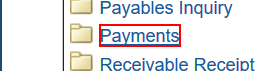
Workflow: Go_To_Payment

Step 1: click on the editable text 'Payments' in window 'Home - Waterfox' (waterfox.exe)

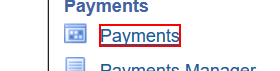
Step 2: click on the editable text 'Payments' in window 'Home - Waterfox' (waterfox.exe)
